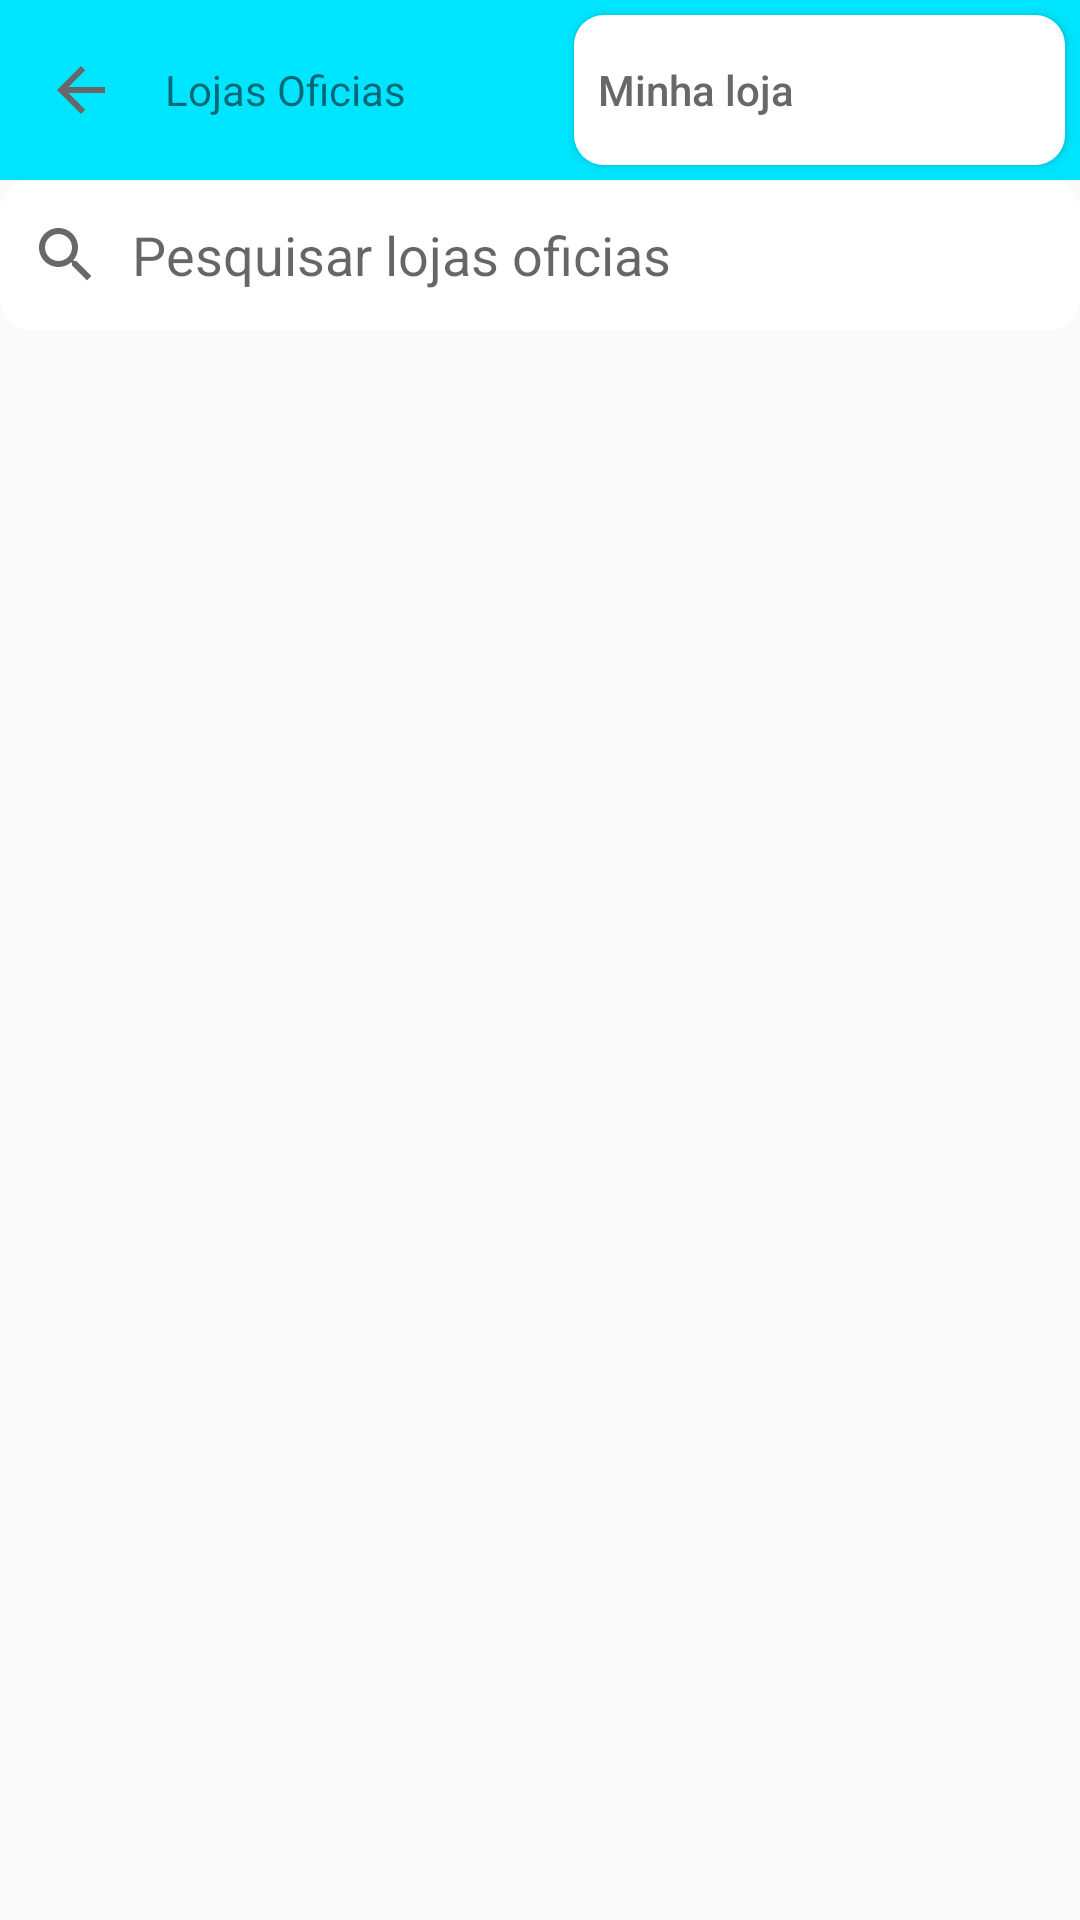

Here is an Android app screen rendered from its layout file. Give the layout XML and the strings, colors and styles it references.
<!-- AndroidManifest.xml: application theme AppTheme -->
<!-- res/layout/activity_lojas_oficias.xml -->
<?xml version="1.0" encoding="utf-8"?>
<LinearLayout
    xmlns:android="http://schemas.android.com/apk/res/android"
    xmlns:app="http://schemas.android.com/apk/res-auto"
    xmlns:tools="http://schemas.android.com/tools"
    android:orientation="vertical"
    android:layout_width="match_parent"
    android:layout_height="match_parent"
    tools:context=".ui.LojasOficias">
    <LinearLayout
        android:layout_width="match_parent"
        android:background="@color/colorPrimary"
        android:layout_height="60dp">
        <ImageView
            android:id="@+id/btn_back"
            android:layout_width="wrap_content"
            android:layout_height="wrap_content"
            android:layout_gravity="center"
            android:src="@drawable/ic_arrow_back_black"
            android:layout_marginStart="15dp"/>
        
        <TextView
            android:layout_width="wrap_content"
            android:layout_height="wrap_content"
            android:text="Lojas Oficias"
            android:layout_gravity="center"
            android:layout_margin="16dp"/>

        <RelativeLayout
            android:layout_width="match_parent"
            android:layout_height="match_parent">
            <Button
                android:id="@+id/btn_criar_loja"
                android:layout_width="match_parent"
                android:background="@drawable/bg_pesquisar"
                android:text="Minha loja"
                android:layout_marginStart="40dp"
                android:layout_marginBottom="5dp"
                android:layout_marginTop="5dp"
                android:layout_marginEnd="5dp"
                android:textAllCaps="false"
                android:textColor="@color/colorSoftBlack"
                android:padding="8dp"
                android:drawableRight="@drawable/ic_business_center_black_1"
                android:textAlignment="textStart"
                android:layout_height="55dp">
            </Button>


        </RelativeLayout>
            
    </LinearLayout>
    <LinearLayout
        android:layout_width="match_parent"
        android:background="@drawable/bg_pesquisar"
        android:layout_height="50dp">
        <ImageView
            android:layout_width="wrap_content"
            android:layout_height="wrap_content"
            android:layout_margin="10dp"
            android:layout_gravity="center"
            android:src="@drawable/ic_search_black_24dp"/>

        <EditText
            android:id="@+id/ed_pesquisar_lojas"
            android:layout_width="match_parent"
            android:layout_height="match_parent"
            android:hint="Pesquisar lojas oficias"
            android:background="@android:color/transparent"
            />
        
    </LinearLayout>

    <LinearLayout
        android:layout_width="match_parent"
        android:layout_height="match_parent">
        <androidx.recyclerview.widget.RecyclerView
            android:id="@+id/lojas"
            android:layout_width="match_parent"
            android:layout_height="match_parent">
        </androidx.recyclerview.widget.RecyclerView>
    </LinearLayout>


</LinearLayout>
<!-- resources referenced by this layout -->
<resources>
  <color name="colorPrimary">#00E5FF</color>
  <color name="colorSoftBlack">#686769</color>
  <!-- drawable bg_pesquisar (drawable) -->
  <?xml version="1.0" encoding="utf-8"?>
  <shape xmlns:android="http://schemas.android.com/apk/res/android">
    <solid android:color="@android:color/background_light"></solid>
      <corners android:radius="10dp"></corners>
  </shape>
  <!-- drawable ic_arrow_back_black (drawable) -->
  <vector android:height="24dp" android:tint="#686769"
      android:viewportHeight="24.0" android:viewportWidth="24.0"
      android:width="24dp" xmlns:android="http://schemas.android.com/apk/res/android">
      <path android:fillColor="#FF000000" android:pathData="M20,11H7.83l5.59,-5.59L12,4l-8,8 8,8 1.41,-1.41L7.83,13H20v-2z"/>
  </vector>
  <!-- drawable ic_search_black_24dp (drawable) -->
  <vector android:height="24dp" android:tint="#686769"
      android:viewportHeight="24.0" android:viewportWidth="24.0"
      android:width="24dp" xmlns:android="http://schemas.android.com/apk/res/android">
      <path android:fillColor="#FF000000" android:pathData="M15.5,14h-0.79l-0.28,-0.27C15.41,12.59 16,11.11 16,9.5 16,5.91 13.09,3 9.5,3S3,5.91 3,9.5 5.91,16 9.5,16c1.61,0 3.09,-0.59 4.23,-1.57l0.27,0.28v0.79l5,4.99L20.49,19l-4.99,-5zM9.5,14C7.01,14 5,11.99 5,9.5S7.01,5 9.5,5 14,7.01 14,9.5 11.99,14 9.5,14z"/>
  </vector>
  <style name="AppTheme" parent="Theme.AppCompat.Light.NoActionBar">
          
          <item name="colorPrimary">@color/colorPrimary</item>
          <item name="colorPrimaryDark">@color/colorPrimary</item>
          <item name="colorAccent">@color/colorAccent</item>
      </style>
  <color name="colorAccent">#1DE9B6</color>
</resources>
